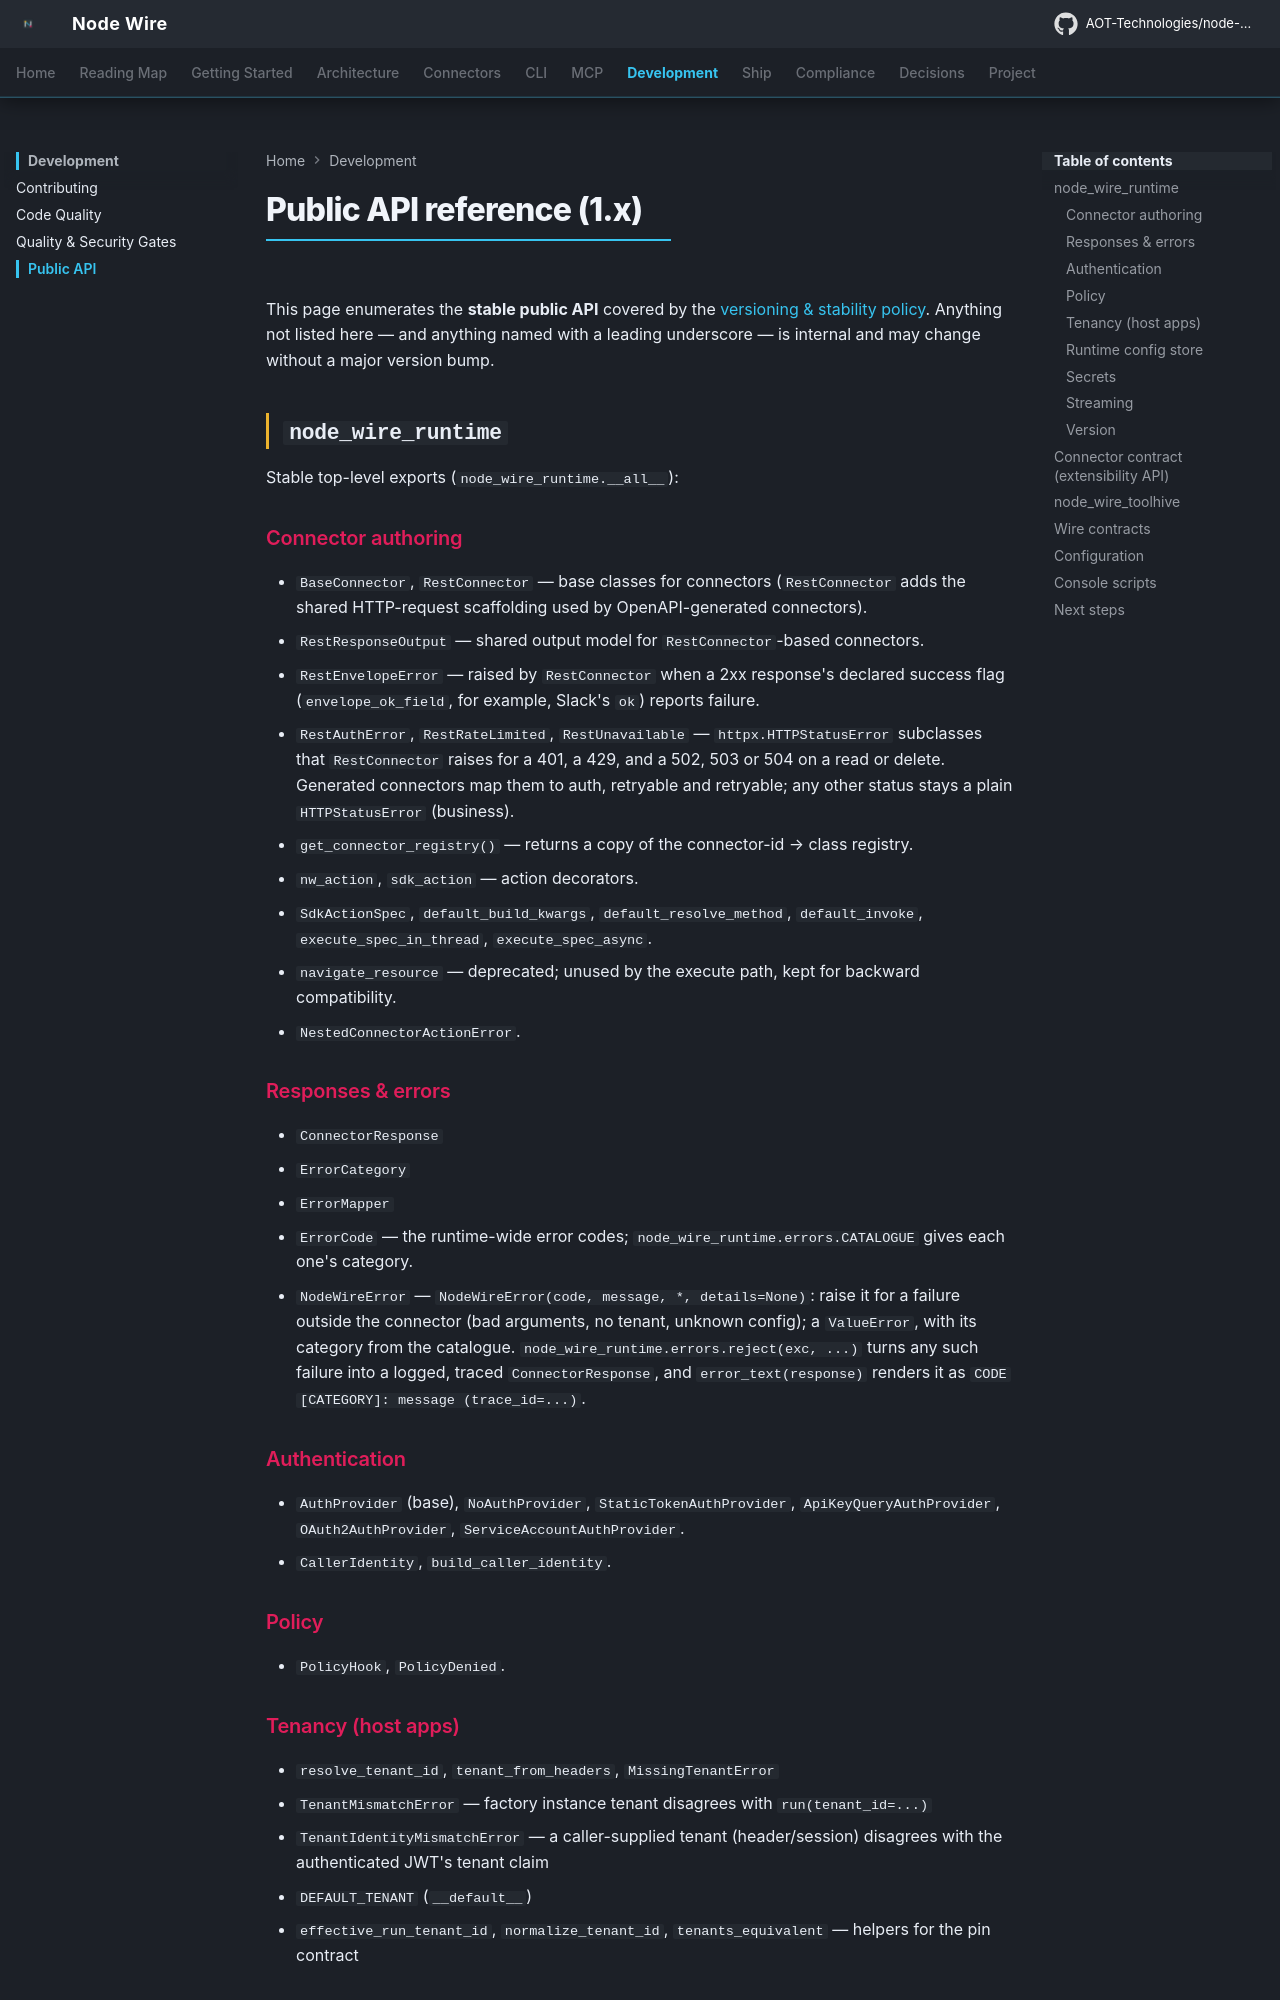

repository: GokulVGAot/node-wire · page: public-api/index.html · generator: mkdocs

<!--
SPDX-FileCopyrightText: 2026 AOT Technologies

SPDX-License-Identifier: Apache-2.0
-->

# Public API Reference (1.x)

This page enumerates the **stable public API** covered by the
[versioning & stability policy](versioning.md). Anything not listed here — and
anything named with a leading underscore — is internal and may change without a
major version bump.

## `node_wire_runtime`

Stable top-level exports (`node_wire_runtime.__all__`):

### Connector authoring
- `BaseConnector` — base class for connectors.
- `get_connector_registry()` — returns a copy of the connector-id → class registry.
- `nw_action`, `sdk_action` — action decorators.
- `SdkActionSpec`, `default_build_kwargs`, `execute_spec_in_thread`, `navigate_resource`.
- `NestedConnectorActionError`.

### Responses & errors
- `ConnectorResponse`
- `ErrorCategory`
- `ErrorMapper`

### Authentication
- `AuthProvider` (base), `NoAuthProvider`, `StaticTokenAuthProvider`,
  `OAuth2AuthProvider`, `ServiceAccountAuthProvider`.
- `CallerIdentity`, `build_caller_identity`.

### Policy
- `PolicyHook`, `PolicyDenied`.

### Secrets
- `SecretProvider` (base), `EnvSecretProvider`, `SecretNotFoundError`, `SecretProviderError`.
